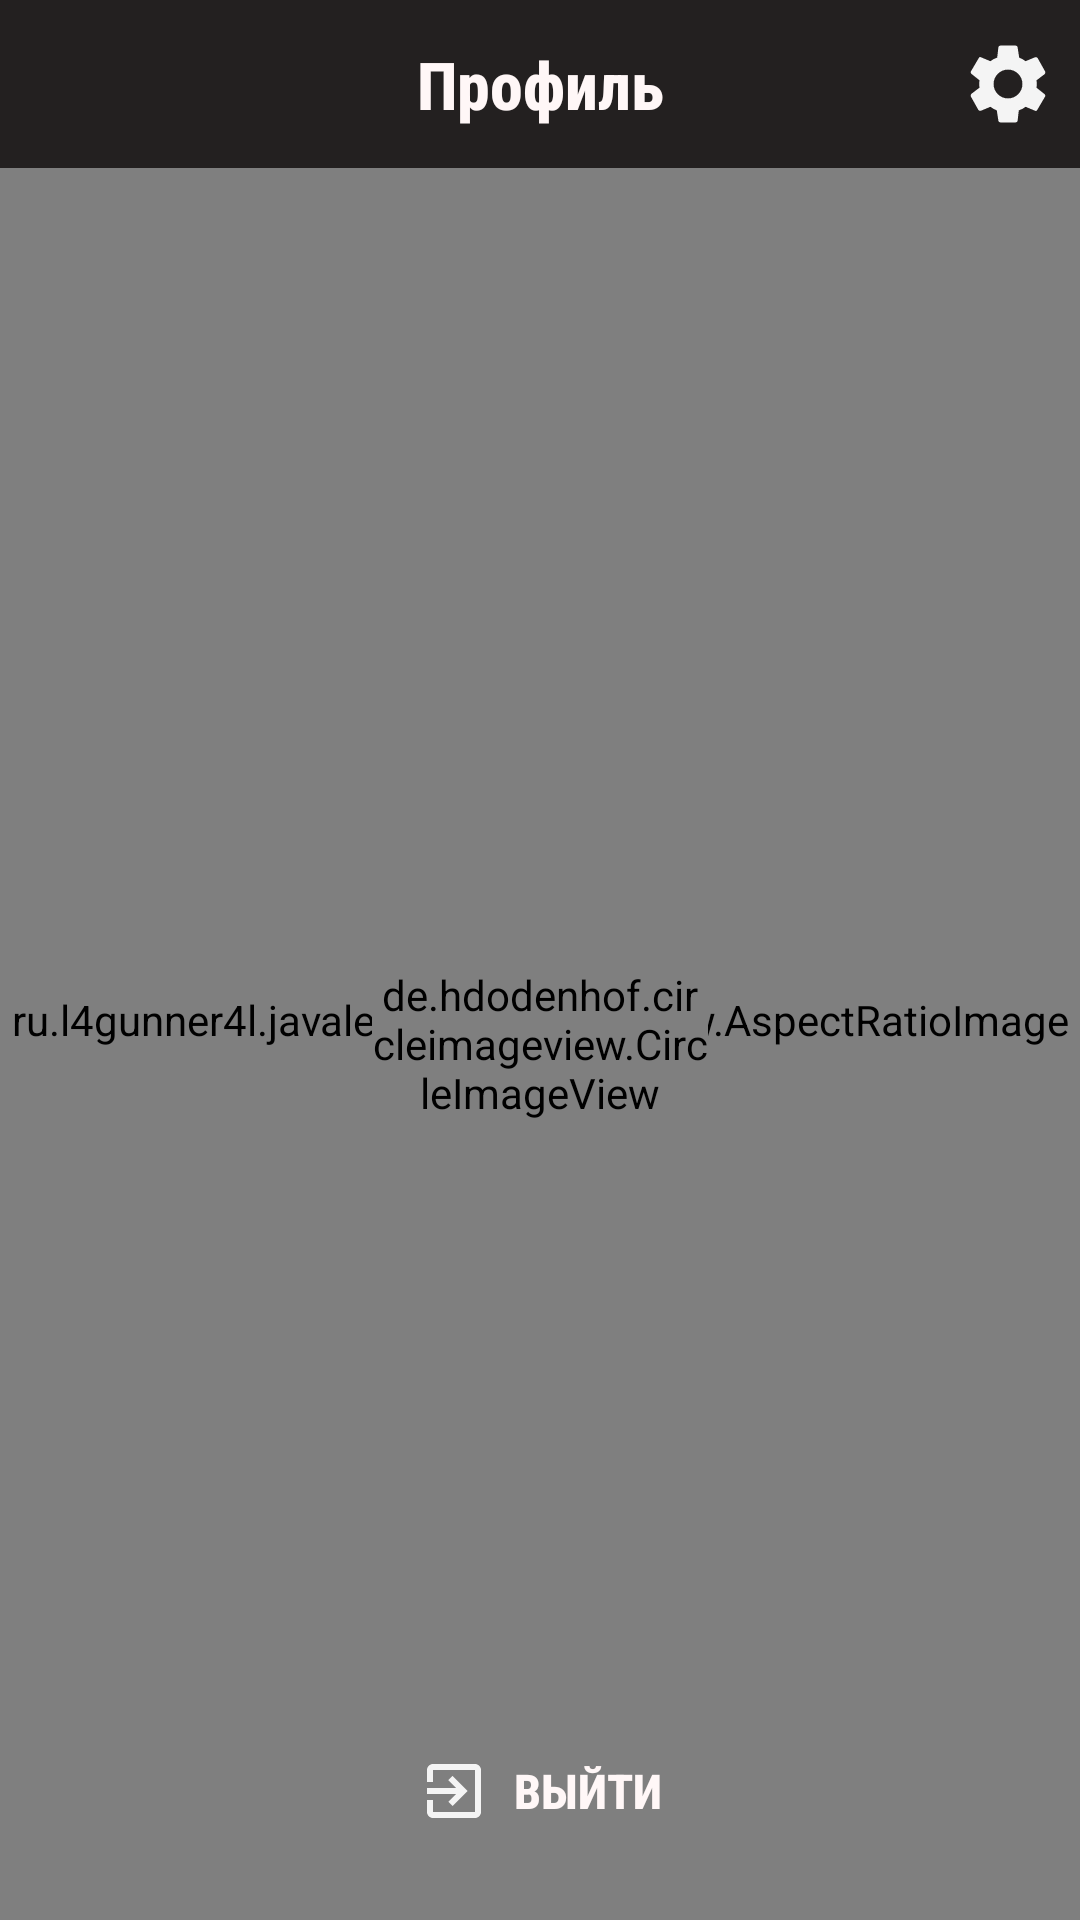

Write the Android layout XML for this screen, with the resource values it uses.
<!-- AndroidManifest.xml: application theme AppTheme -->
<!-- res/layout/fragment_profile.xml -->
<?xml version="1.0" encoding="utf-8"?>
<RelativeLayout xmlns:android="http://schemas.android.com/apk/res/android"
    android:layout_height="match_parent"
    android:layout_width="match_parent"
    xmlns:app="http://schemas.android.com/apk/res-auto"
    android:background="@color/colorBackgroundLight">

    <androidx.appcompat.widget.Toolbar
        android:id="@+id/profile_toolbar"
        android:layout_height="?attr/actionBarSize"
        android:layout_width="match_parent"
        android:background="@color/colorPrimary">
        <ImageView
            android:id="@+id/profile_toolbar_iv_settings"
            android:layout_width="wrap_content"
            android:layout_height="wrap_content"
            android:layout_gravity="end"
            android:layout_marginEnd="@dimen/margin_8dp"
            android:src="@drawable/ic_settings_light_32dp"/>
        <TextView
            style="@style/TextView.Toolbar.Light"
            android:text="@string/label_profile"/>
    </androidx.appcompat.widget.Toolbar>

    
    <RelativeLayout
        android:id="@+id/frame_avatar"
        android:layout_width="match_parent"
        android:layout_height="wrap_content"
        android:layout_below="@id/profile_toolbar">

        <ru.l4gunner4l.javalearn.ui.customview.AspectRatioImageView
            android:layout_width="match_parent"
            android:layout_height="match_parent"
            android:src="@drawable/profile_bg"
            android:scaleType="centerCrop"
            app:aspectRatio="2.5"/>

        <de.hdodenhof.circleimageview.CircleImageView
            android:id="@+id/civ_avatar"
            android:layout_width="@dimen/avatar_round_size_112dp"
            android:layout_height="@dimen/avatar_round_size_112dp"
            app:civ_border_color="@color/colorLight"
            app:civ_border_width="@dimen/size_4dp"
            android:layout_centerVertical="true"
            android:layout_centerHorizontal="true"/>

    </RelativeLayout>

    
    <LinearLayout
        android:layout_width="wrap_content"
        android:layout_height="wrap_content"
        android:orientation="vertical"
        android:layout_margin="@dimen/margin_32dp"
        android:layout_below="@id/frame_avatar">
        <LinearLayout
            android:layout_width="match_parent"
            android:layout_height="wrap_content"
            android:orientation="horizontal">
            <ImageView
                android:layout_width="@dimen/size_40dp"
                android:layout_height="@dimen/size_40dp"
                android:layout_gravity="center_vertical"
                android:src="@drawable/ic_avatar_light"/>
            <com.google.android.material.textfield.TextInputLayout
                android:id="@+id/profile_til_name"
                android:hint="@string/text_name"
                style="@style/TIL.Profile">
                <com.google.android.material.textfield.TextInputEditText
                    android:id="@+id/profile_et_name"
                    android:layout_width="300dp"
                    android:layout_height="48dp"
                    android:maxLength="30"
                    android:inputType="textPersonName"
                    android:textAppearance="@style/Text.Small"
                    android:textColor="@color/colorTextDark"/>
            </com.google.android.material.textfield.TextInputLayout>
        </LinearLayout>
        <LinearLayout
            android:layout_width="match_parent"
            android:layout_height="wrap_content"
            android:orientation="horizontal">
            <ImageView
                android:layout_width="@dimen/size_40dp"
                android:layout_height="@dimen/size_40dp"
                android:layout_gravity="center_vertical"
                android:src="@drawable/ic_email_light_48dp"/>
            <com.google.android.material.textfield.TextInputLayout
                android:id="@+id/profile_til_email"
                android:hint="@string/text_email"
                style="@style/TIL.Profile">
                <com.google.android.material.textfield.TextInputEditText
                    android:id="@+id/profile_et_email"
                    android:layout_width="300dp"
                    android:layout_height="48dp"
                    android:maxLength="30"
                    android:inputType="textEmailAddress"
                    android:textAppearance="@style/Text.Small"
                    android:textColor="@color/colorTextDark"/>
            </com.google.android.material.textfield.TextInputLayout>
        </LinearLayout>
    </LinearLayout>

    
    <Button
        android:id="@+id/btn_sign_out"
        android:layout_alignParentBottom="true"
        android:layout_marginBottom="@dimen/margin_16dp"
        android:layout_centerHorizontal="true"
        android:text="@string/label_sign_out"
        style="@style/BtnAccent.BtnSignOut" />

</RelativeLayout>
<!-- resources referenced by this layout -->
<resources>
  <color name="colorBackgroundLight">@color/colorLight</color>
  <color name="colorLight">#FFF7F7</color>
  <color name="colorPrimary">#232020</color>
  <color name="colorTextDark">@color/colorPrimary</color>
  <dimen name="avatar_round_size_112dp">112dp</dimen>
  <dimen name="margin_16dp">16dp</dimen>
  <dimen name="margin_32dp">32dp</dimen>
  <dimen name="margin_8dp">8dp</dimen>
  <dimen name="size_40dp">40dp</dimen>
  <dimen name="size_4dp">4dp</dimen>
  <!-- drawable ic_email_light_48dp (drawable) -->
  <vector android:height="48dp" android:tint="#9BA8B9"
      android:viewportHeight="24.0" android:viewportWidth="24.0"
      android:width="48dp" xmlns:android="http://schemas.android.com/apk/res/android">
      <path android:fillColor="#FF000000" android:pathData="M20,4L4,4c-1.1,0 -1.99,0.9 -1.99,2L2,18c0,1.1 0.9,2 2,2h16c1.1,0 2,-0.9 2,-2L22,6c0,-1.1 -0.9,-2 -2,-2zM20,8l-8,5 -8,-5L4,6l8,5 8,-5v2z"/>
  </vector>
  <string name="label_profile">Профиль</string>
  <string name="label_sign_out">Выйти</string>
  <string name="text_email">Эл. почта</string>
  <string name="text_name">Имя</string>
  <style name="BtnAccent.BtnSignOut">
          <item name="android:layout_width">wrap_content</item>
          <item name="android:paddingStart">@dimen/margin_32dp</item>
          <item name="android:paddingEnd">@dimen/margin_32dp</item>
          <item name="android:drawableStart">@drawable/ic_sign_out_light_24dp</item>
          <item name="android:drawablePadding">@dimen/margin_8dp</item>
          <item name="android:background">@drawable/btn_red</item>
      </style>
  <style name="TIL.Profile">
          <item name="android:layout_marginStart">@dimen/margin_16dp</item>
          <item name="android:layout_marginTop">@dimen/margin_16dp</item>
      </style>
  <style name="Text.Small">
          <item name="android:textSize">@dimen/text_size_16sp</item>
      </style>
  <style name="TextView.Toolbar.Light">
          <item name="android:textColor">@color/colorTextLight</item>
      </style>
  <style name="AppTheme" parent="Theme.AppCompat.NoActionBar">
          <item name="colorPrimary">@color/colorPrimary</item>
          <item name="colorPrimaryDark">@color/colorPrimaryDark</item>
          <item name="colorAccent">@color/colorAccent</item>
          <item name="android:colorBackground">@color/colorBackgroundLight</item>
          <item name="android:windowAnimationStyle">@style/CustomActivityAnimation</item>
      </style>
  <!-- drawable ic_sign_out_light_24dp (drawable) -->
  <vector android:height="24dp" android:tint="#F4F4F4"
      android:viewportHeight="24.0" android:viewportWidth="24.0"
      android:width="24dp" xmlns:android="http://schemas.android.com/apk/res/android">
      <path android:fillColor="#FF000000" android:pathData="M10.09,15.59L11.5,17l5,-5 -5,-5 -1.41,1.41L12.67,11H3v2h9.67l-2.58,2.59zM19,3H5c-1.11,0 -2,0.9 -2,2v4h2V5h14v14H5v-4H3v4c0,1.1 0.89,2 2,2h14c1.1,0 2,-0.9 2,-2V5c0,-1.1 -0.9,-2 -2,-2z"/>
  </vector>
  <dimen name="text_size_16sp">16sp</dimen>
  <color name="colorTextLight">@color/colorLight</color>
  <color name="colorPrimaryDark">#131111</color>
  <color name="colorAccent">#ff7315</color>
  <style name="CustomActivityAnimation" parent="@android:style/Animation.Activity">
          <item name="android:activityOpenEnterAnimation">@anim/slide_in_right</item>
          <item name="android:activityOpenExitAnimation">@anim/slide_out_left</item>
          <item name="android:activityCloseEnterAnimation">@anim/slide_in_left</item>
          <item name="android:activityCloseExitAnimation">@anim/slide_out_right</item>
      </style>
</resources>
